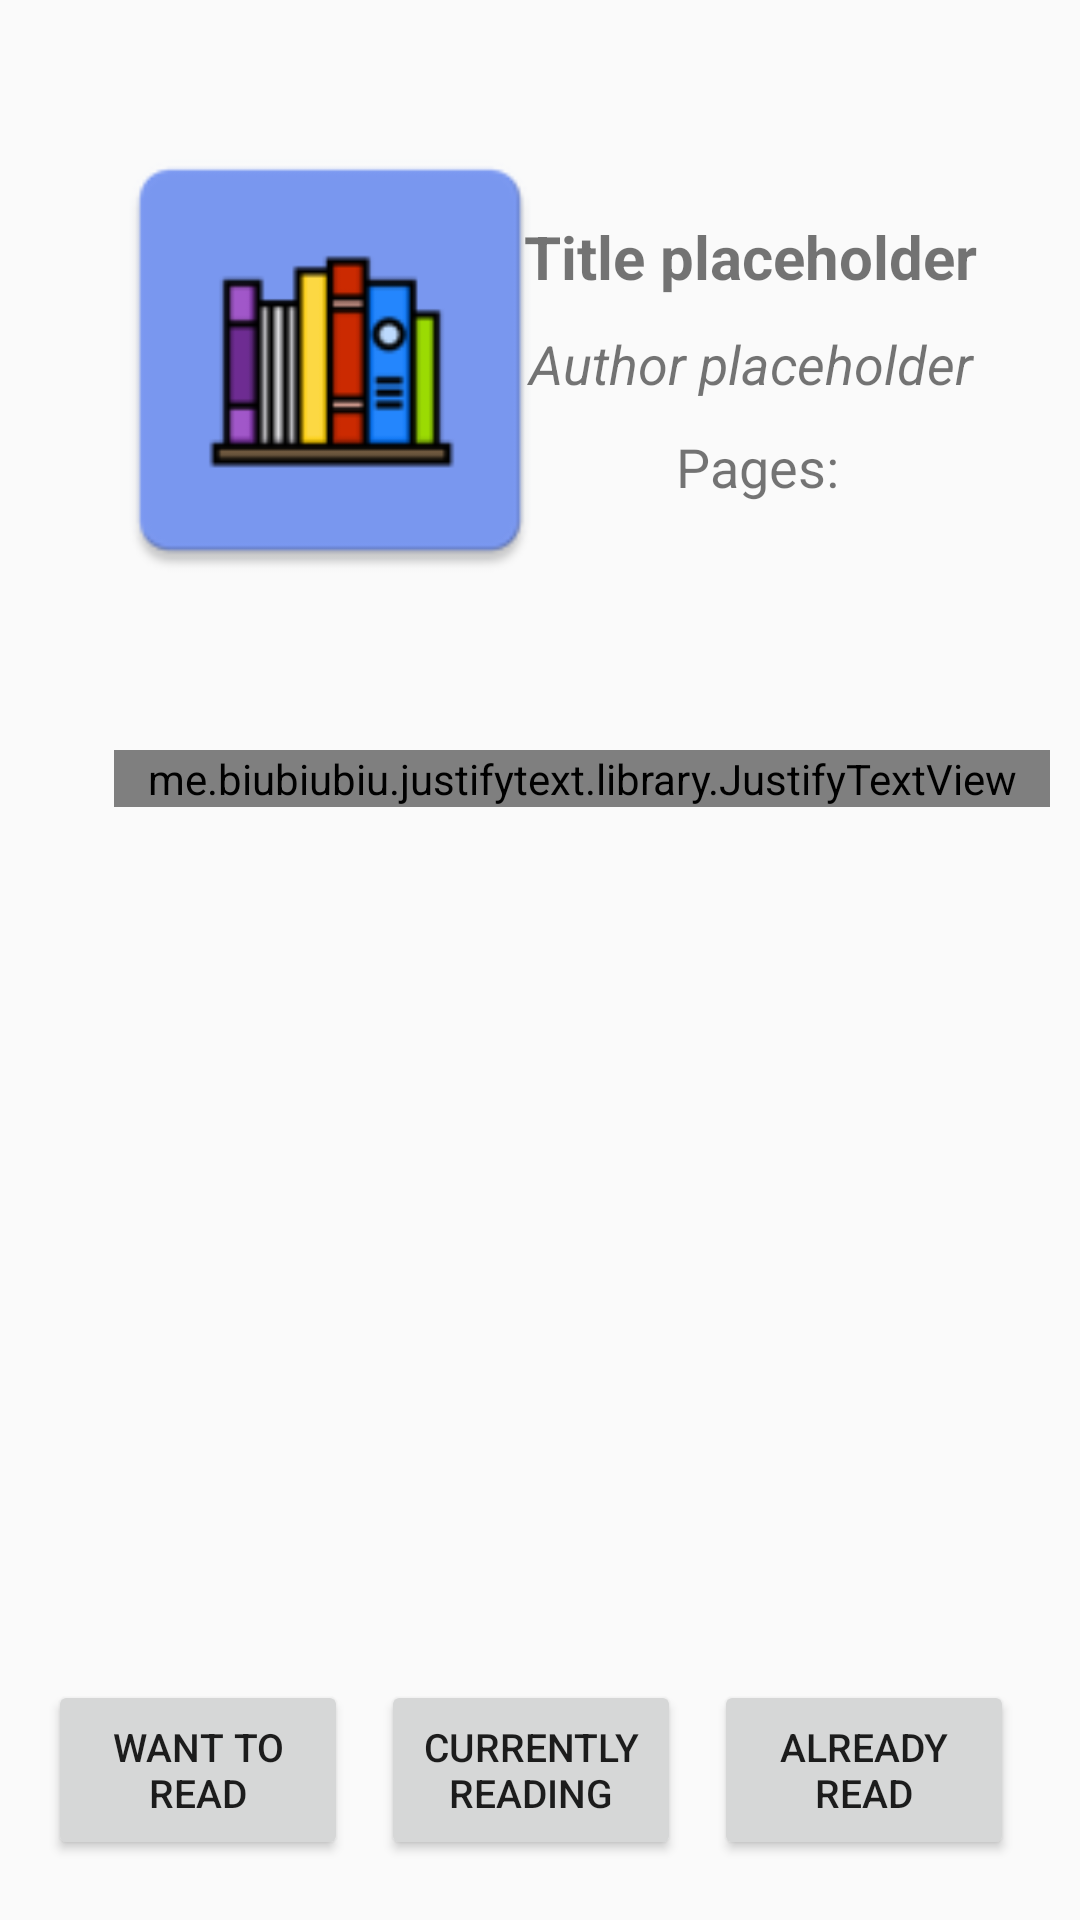

Produce the Android XML layout that renders to this screen, including the resource entries it uses.
<!-- AndroidManifest.xml: application theme AppTheme -->
<!-- res/layout/tabfragment_book_details.xml -->
<?xml version="1.0" encoding="utf-8"?>
<RelativeLayout xmlns:android="http://schemas.android.com/apk/res/android"
    xmlns:app="http://schemas.android.com/apk/res-auto"
    xmlns:tools="http://schemas.android.com/tools"
    android:layout_width="match_parent"
    android:layout_height="match_parent"
    tools:context=".activities.OpenedBookActivity">

    <RelativeLayout
        android:layout_width="match_parent"
        android:layout_height="wrap_content"
        android:id="@+id/rel_lay_1"
        android:layout_marginTop="10dp">

        <ImageView
            android:id="@+id/book_image"
            android:layout_width="160dp"
            android:layout_height="220dp"
            android:layout_alignParentLeft="true"
            android:layout_marginLeft="30dp"
            android:src="@mipmap/ic_launcher" />

        <RelativeLayout
            android:layout_width="200dp"
            android:layout_height="wrap_content"
            android:layout_alignParentEnd="true"
            android:layout_alignLeft="@+id/bookImage"
            android:layout_centerVertical="true"
            android:layout_marginRight="10dp">

            <TextView
                android:layout_width="match_parent"
                android:layout_height="wrap_content"
                android:id="@+id/bookTitle_text"
                android:text="Title placeholder"
                android:textAlignment="center"
                android:textSize="20sp"
                android:textStyle="bold" />

            <TextView
                android:layout_width="match_parent"
                android:layout_height="wrap_content"
                android:id="@+id/bookAuthor_text"
                android:layout_below="@+id/bookTitle_text"
                android:text="Author placeholder"
                android:textAlignment="center"
                android:textSize="18sp"
                android:textStyle="italic"
                android:layout_marginTop="10dp"/>

            <TextView
                android:layout_width="match_parent"
                android:layout_height="wrap_content"
                android:id="@+id/bookPages_text"
                android:layout_below="@+id/bookAuthor_text"
                android:text="Pages:"
                android:textAlignment="center"
                android:textSize="18sp"
                android:textStyle="normal"
                android:layout_marginTop="10dp"
                android:layout_marginLeft="5dp"/>
        </RelativeLayout>
    </RelativeLayout>

    <RelativeLayout
        android:layout_width="match_parent"
        android:layout_height="300dp"
        android:layout_marginBottom="20dp"
        android:id="@+id/rel_lay_2"
        android:layout_below="@+id/rel_lay_1">

        <ScrollView
            android:layout_width="match_parent"
            android:layout_height="match_parent"
            android:layout_marginLeft="28dp"
            android:layout_marginTop="10dp">

            <me.biubiubiu.justifytext.library.JustifyTextView
                android:id="@+id/bookDescription_text"
                android:layout_width="match_parent"
                android:layout_height="match_parent"
                android:layout_margin="10dp"
                android:text=" Sample Sample Sample Sample Sample Sample Sample Sample Sample Sample Sample Sample Sample Sample Sample Sample Sample Sample Sample Sample Sample Sample Sample Sample SampleSample Sample Sample Sample Sample Sample Sample Sample Sample Sample Sample Sample Sample Sample Sample Sample Sample Sample Sample Sample Sample Sample Sample Sample Sample Sample Sample Sample Sample Sample Sample Sample Sample Sample Sample Sample Sample Sample Sample Sample Sample Sample Sample Sample Sample Sample Sample Sample Sample Sample Sample Sample Sample Sample Sample Sample Sample Sample Sample Sample Sample Sample Sample Sample Sample Sample Sample Sample Sample Sample Sample Sample Sample Sample Sample Sample Sample Sample Sample Sample Sample Sample Sample Sample Sample Sample Sample Sample Sample Sample Sample Sample Sample Sample Sample    " />
        </ScrollView>
    </RelativeLayout>
    <RelativeLayout
        android:layout_width="match_parent"
        android:layout_height="wrap_content"
        android:layout_below="@+id/rel_lay_2"
        android:layout_marginVertical="10dp"
        android:layout_marginHorizontal="5dp">
        <Button
            android:layout_width="100dp"
            android:layout_height="60dp"
            android:id="@+id/setToRead_btn"
            android:text="Want to read"
            android:textSize="13sp"
            android:layout_marginLeft="11dp"/>
        <Button
            android:layout_width="100dp"
            android:layout_height="60dp"
            android:id="@+id/setCurrReading_btn"
            android:layout_toRightOf="@+id/setToRead_btn"
            android:text="Currently reading"
            android:textSize="13sp"
            android:layout_marginLeft="11dp"/>
        <Button
            android:layout_width="100dp"
            android:layout_height="60dp"
            android:id="@+id/setAlreadyRead_btn"
            android:layout_toRightOf="@+id/setCurrReading_btn"
            android:text="Already read"
            android:textSize="13sp"
            android:layout_marginLeft="11dp"/>
        <Button
            android:layout_width="60dp"
            android:layout_height="60dp"
            android:id="@+id/setFavourite_btn"
            android:layout_toRightOf="@+id/setAlreadyRead_btn"
            android:background="@mipmap/favourite_star"
            android:layout_marginLeft="11dp"/>

    </RelativeLayout>
</RelativeLayout>
<!-- resources referenced by this layout -->
<resources>
  <!-- mipmap ic_launcher: png bitmap (mipmap-hdpi, 1814 bytes) -->
  <style name="AppTheme" parent="Theme.MaterialComponents.Light.NoActionBar.Bridge">
          
          <item name="colorPrimary">@color/colorPrimary</item>
          <item name="colorPrimaryDark">@color/colorPrimaryDark</item>
          <item name="colorAccent">@color/colorAccent</item>
      </style>
  <color name="colorPrimary">#008577</color>
  <color name="colorPrimaryDark">#00574B</color>
  <color name="colorAccent">#003633</color>
</resources>
